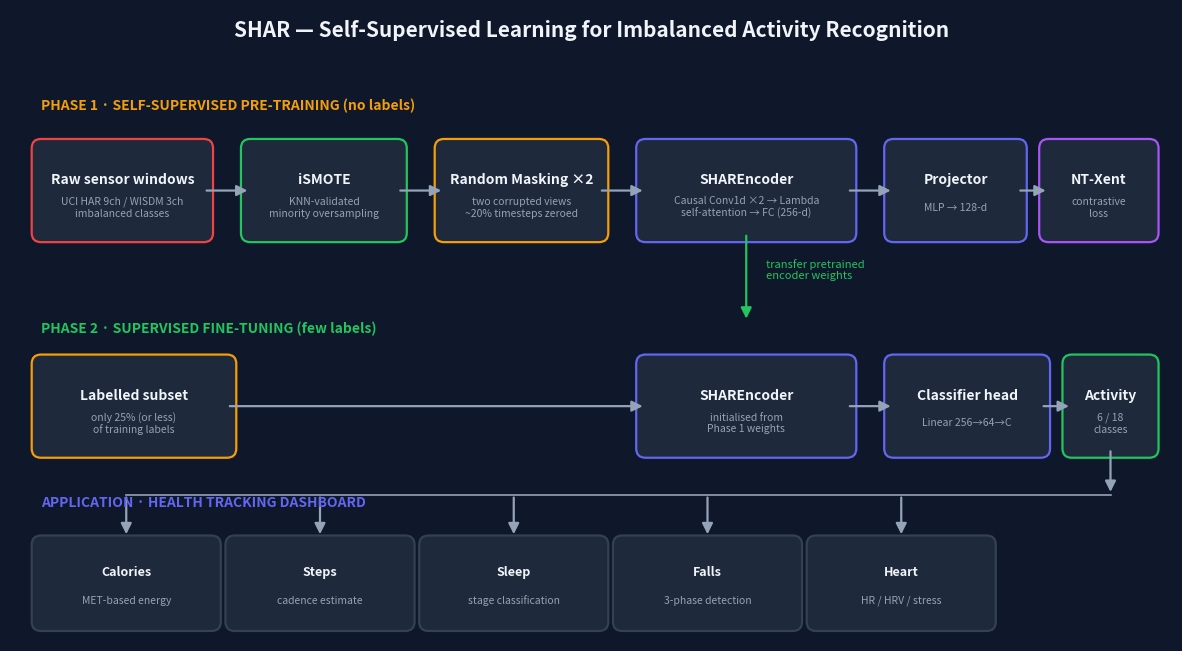

Python code for this plot: (Note: this script raises an exception after producing the figure.)
"""
Generate the SHAR pipeline architecture diagram.

Run from the project root:
    python scripts/make_architecture_diagram.py
Writes: docs/architecture.png
"""
import os

import matplotlib
matplotlib.use("Agg")
import matplotlib.pyplot as plt
from matplotlib.patches import FancyBboxPatch, FancyArrowPatch

BG, CARD, BORDER = "#0f172a", "#1e293b", "#334155"
TEXT, MUTED = "#f1f5f9", "#94a3b8"
ACCENT, GREEN, AMBER, RED, PURPLE = "#6366f1", "#22c55e", "#f59e0b", "#ef4444", "#a855f7"


def box(ax, x, y, w, h, title, subtitle="", edge=ACCENT, title_size=10):
    ax.add_patch(FancyBboxPatch(
        (x, y), w, h, boxstyle="round,pad=0.12",
        facecolor=CARD, edgecolor=edge, linewidth=1.6))
    cy = y + h / 2
    if subtitle:
        ax.text(x + w / 2, cy + 0.14, title, ha="center", va="center",
                color=TEXT, fontsize=title_size, fontweight="bold")
        ax.text(x + w / 2, cy - 0.22, subtitle, ha="center", va="center",
                color=MUTED, fontsize=7.5)
    else:
        ax.text(x + w / 2, cy, title, ha="center", va="center",
                color=TEXT, fontsize=title_size, fontweight="bold")


def arrow(ax, x1, y1, x2, y2, color=MUTED, style="-|>"):
    ax.add_patch(FancyArrowPatch((x1, y1), (x2, y2), arrowstyle=style,
                                 mutation_scale=16, color=color, linewidth=1.6))


def main():
    fig, ax = plt.subplots(figsize=(15, 8.2))
    fig.patch.set_facecolor(BG)
    ax.set_facecolor(BG)
    ax.set_xlim(0, 15)
    ax.set_ylim(0, 8.2)
    ax.axis("off")

    ax.text(7.5, 7.85, "SHAR — Self-Supervised Learning for Imbalanced Activity Recognition",
            ha="center", color=TEXT, fontsize=15, fontweight="bold")

    # ── Phase 1: self-supervised pre-training (top band) ────────────────────
    ax.text(0.4, 6.9, "PHASE 1 · SELF-SUPERVISED PRE-TRAINING (no labels)",
            color=AMBER, fontsize=10, fontweight="bold")
    box(ax, 0.4, 5.3, 2.1, 1.1, "Raw sensor windows",
        "UCI HAR 9ch / WISDM 3ch\nimbalanced classes", edge=RED)
    box(ax, 3.1, 5.3, 1.9, 1.1, "iSMOTE", "KNN-validated\nminority oversampling", edge=GREEN)
    box(ax, 5.6, 5.3, 2.0, 1.1, "Random Masking ×2", "two corrupted views\n~20% timesteps zeroed", edge=AMBER)
    box(ax, 8.2, 5.3, 2.6, 1.1, "SHAREncoder",
        "Causal Conv1d ×2 → Lambda\nself-attention → FC (256-d)", edge=ACCENT)
    box(ax, 11.4, 5.3, 1.6, 1.1, "Projector", "MLP → 128-d", edge=ACCENT)
    box(ax, 13.4, 5.3, 1.3, 1.1, "NT-Xent", "contrastive\nloss", edge=PURPLE)

    y_mid = 5.85
    arrow(ax, 2.5, y_mid, 3.1, y_mid)
    arrow(ax, 5.0, y_mid, 5.6, y_mid)
    arrow(ax, 7.6, y_mid, 8.2, y_mid)
    arrow(ax, 10.8, y_mid, 11.4, y_mid)
    arrow(ax, 13.0, y_mid, 13.4, y_mid)

    # ── Transfer arrow ───────────────────────────────────────────────────────
    arrow(ax, 9.5, 5.3, 9.5, 4.15, color=GREEN)
    ax.text(9.75, 4.7, "transfer pretrained\nencoder weights", color=GREEN, fontsize=8)

    # ── Phase 2: supervised fine-tuning (middle band) ────────────────────────
    ax.text(0.4, 4.0, "PHASE 2 · SUPERVISED FINE-TUNING (few labels)",
            color=GREEN, fontsize=10, fontweight="bold")
    box(ax, 0.4, 2.5, 2.4, 1.1, "Labelled subset",
        "only 25% (or less)\nof training labels", edge=AMBER)
    box(ax, 8.2, 2.5, 2.6, 1.1, "SHAREncoder", "initialised from\nPhase 1 weights", edge=ACCENT)
    box(ax, 11.4, 2.5, 1.9, 1.1, "Classifier head", "Linear 256→64→C", edge=ACCENT)
    box(ax, 13.7, 2.5, 1.0, 1.1, "Activity", "6 / 18\nclasses", edge=GREEN)

    y_ft = 3.05
    arrow(ax, 2.8, y_ft, 8.2, y_ft)
    arrow(ax, 10.8, y_ft, 11.4, y_ft)
    arrow(ax, 13.3, y_ft, 13.7, y_ft)

    # ── Application band ─────────────────────────────────────────────────────
    ax.text(0.4, 1.75, "APPLICATION · HEALTH TRACKING DASHBOARD",
            color=ACCENT, fontsize=10, fontweight="bold")
    apps = [("Calories", "MET-based energy"), ("Steps", "cadence estimate"),
            ("Sleep", "stage classification"), ("Falls", "3-phase detection"),
            ("Heart", "HR / HRV / stress")]
    for i, (t, s) in enumerate(apps):
        box(ax, 0.4 + i * 2.5, 0.25, 2.2, 1.0, t, s, edge=BORDER, title_size=9)
    arrow(ax, 14.2, 2.5, 14.2, 1.9, color=MUTED)
    ax.plot([1.5, 14.2], [1.9, 1.9], color=MUTED, linewidth=1.2)
    for i in range(5):
        arrow(ax, 1.5 + i * 2.5, 1.9, 1.5 + i * 2.5, 1.35, color=MUTED)

    out = os.path.join(os.path.dirname(os.path.dirname(os.path.abspath(__file__))),
                       "docs", "architecture.png")
    os.makedirs(os.path.dirname(out), exist_ok=True)
    plt.savefig(out, dpi=160, facecolor=BG, bbox_inches="tight")
    print(f"Saved {out}")


if __name__ == "__main__":
    main()
